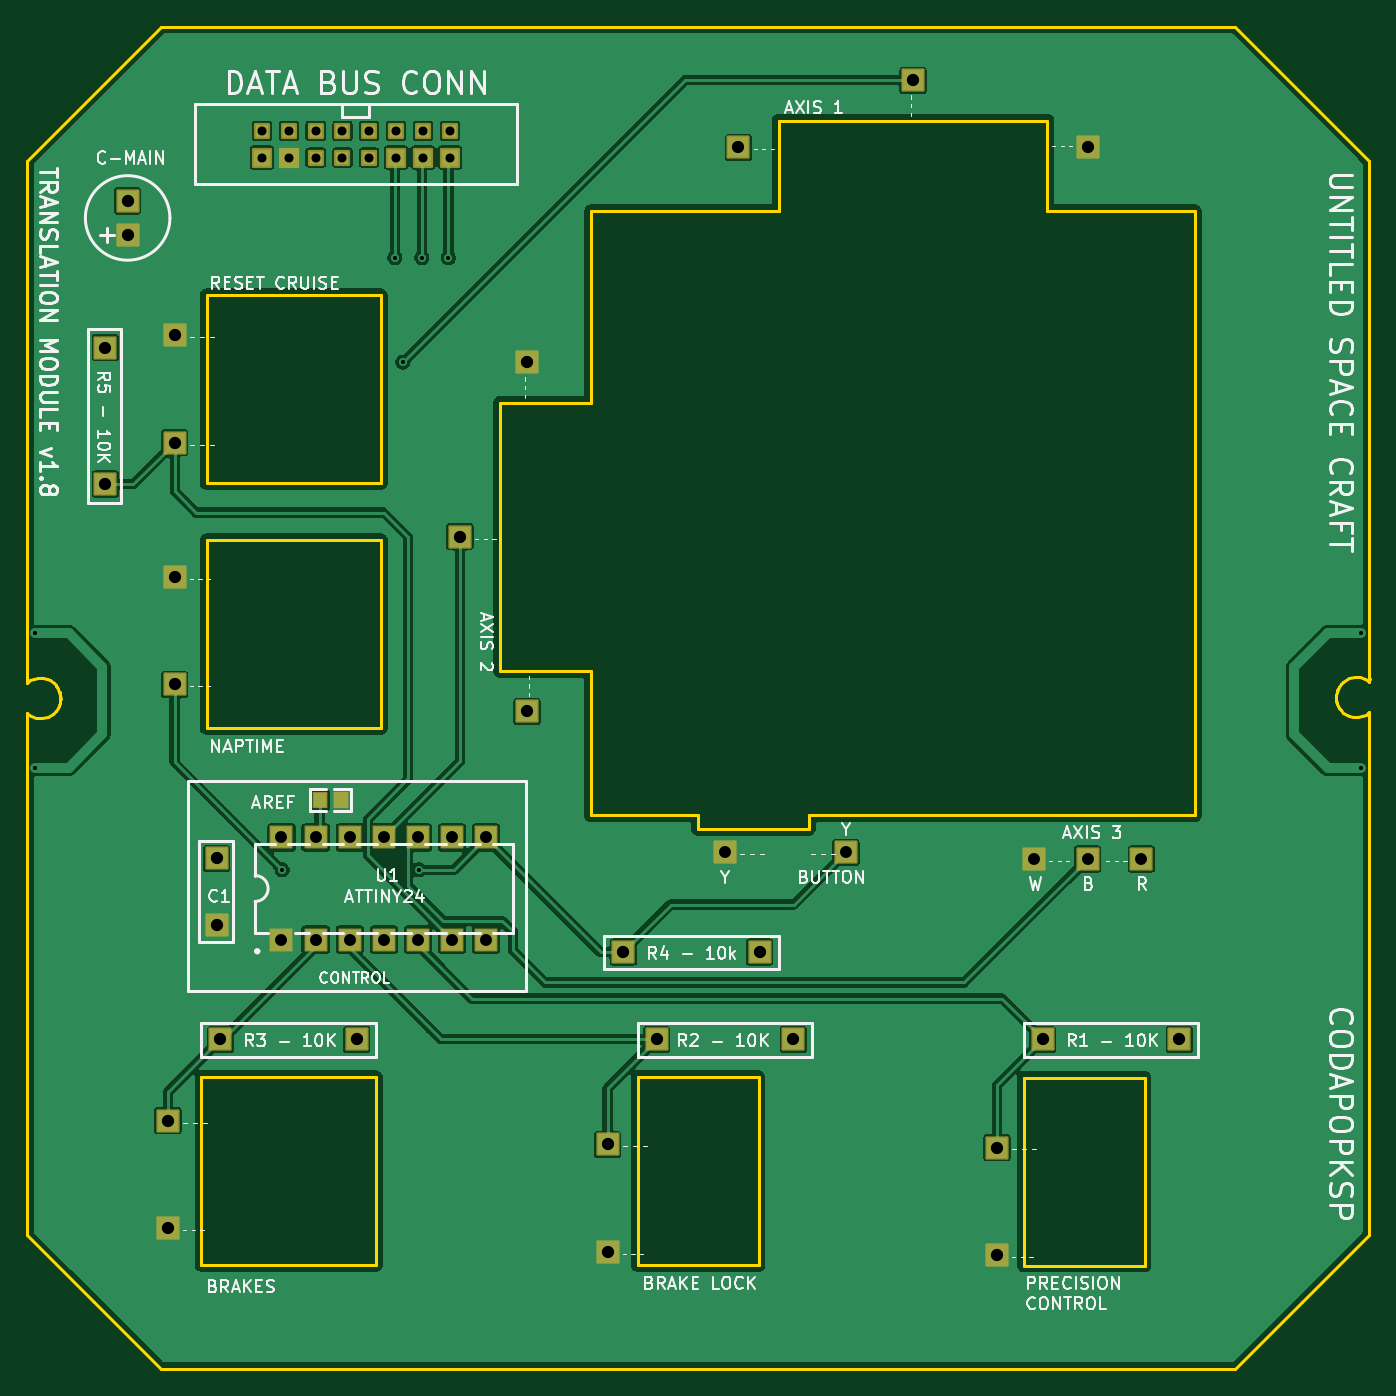
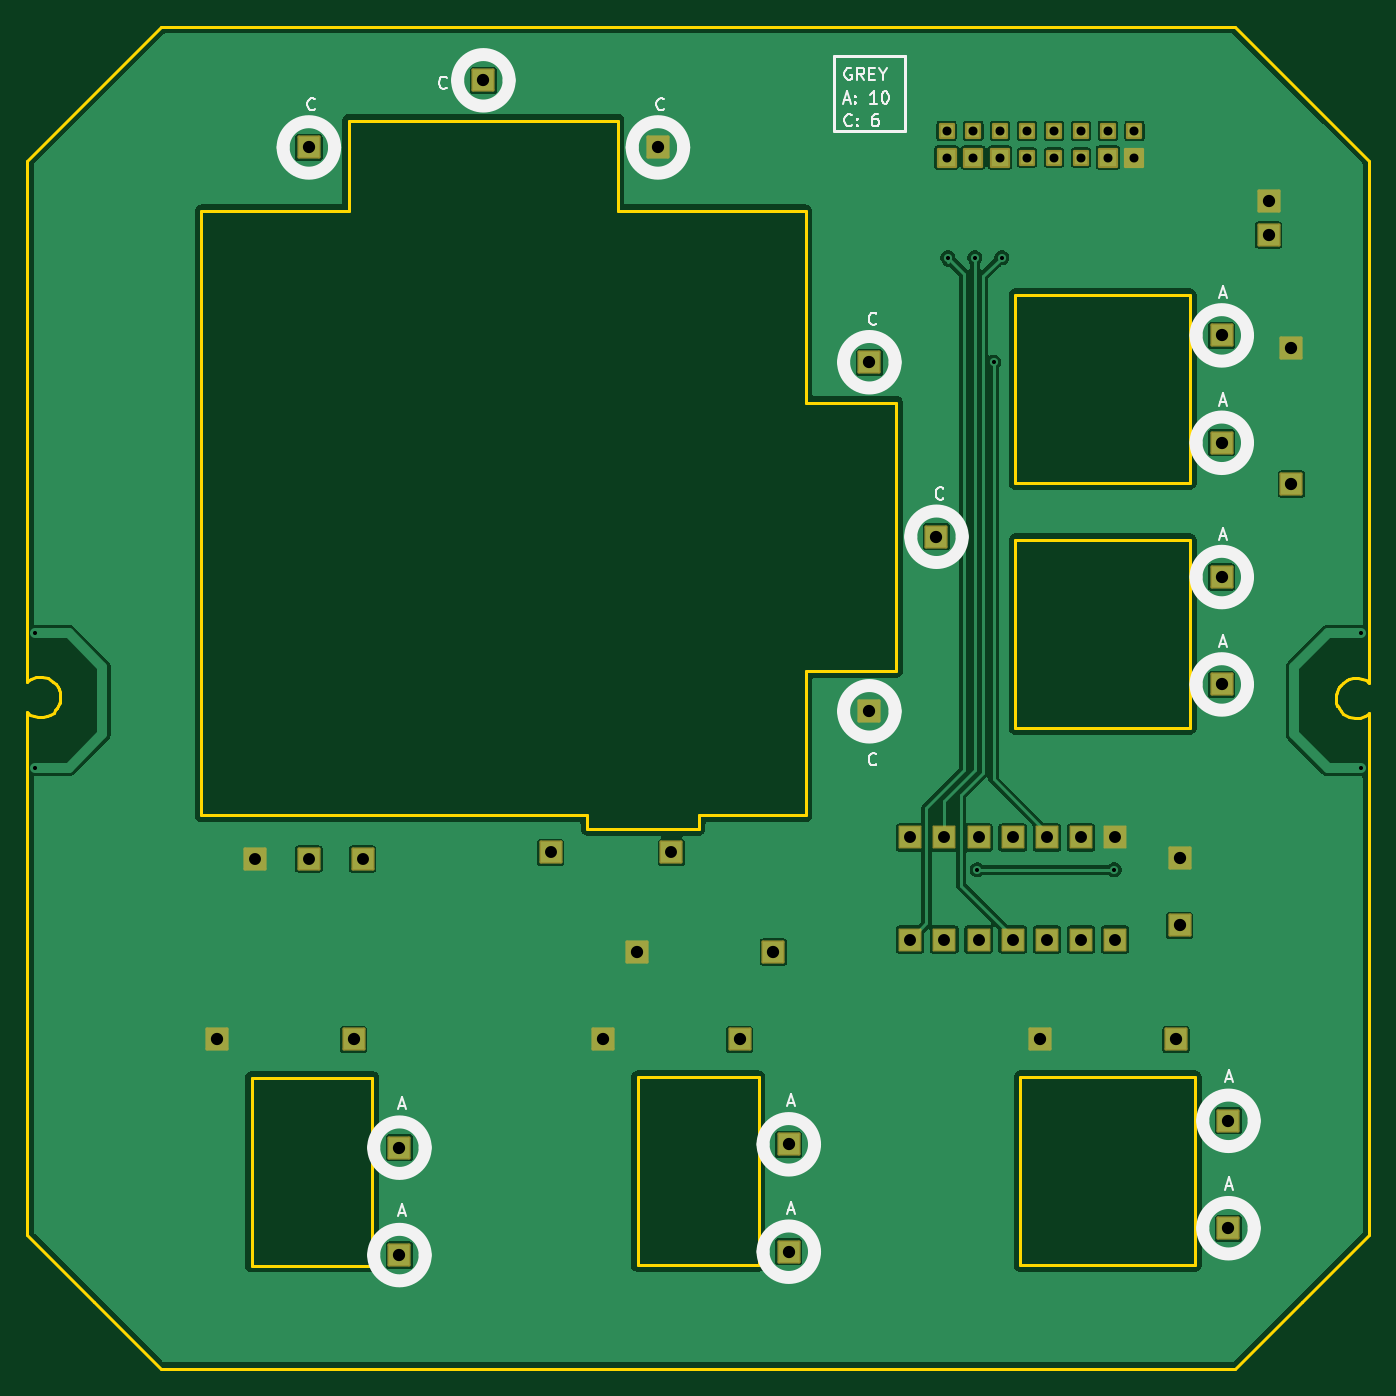
Circuit board: 11 layer files. Board 100.0 x 100.0 mm.
- outline: Translation_Module-BoardOutLine.gbr (6639 bytes)
- bottom_copper: Translation_Module-BottomLayer.gbr (74146 bytes)
- paste: Translation_Module-BottomPasteMaskLayer.gbr (462 bytes)
- bottom_silk: Translation_Module-BottomSilkLayer.gbr (15224 bytes)
- bottom_mask: Translation_Module-BottomSolderMaskLayer.gbr (4960 bytes)
- drill: Translation_Module-NPTH.drl (264 bytes)
- drill: Translation_Module-PTH.drl (1770 bytes)
- top_copper: Translation_Module-TopLayer.gbr (84180 bytes)
- paste: Translation_Module-TopPasteMaskLayer.gbr (566 bytes)
- top_silk: Translation_Module-TopSilkLayer.gbr (85001 bytes)
- top_mask: Translation_Module-TopSolderMaskLayer.gbr (5141 bytes)

=== outline: Translation_Module-BoardOutLine.gbr (6639 bytes, source omitted) ===
=== bottom_copper: Translation_Module-BottomLayer.gbr (74146 bytes, source omitted) ===
=== paste: Translation_Module-BottomPasteMaskLayer.gbr ===
%TF.GenerationSoftware,KiCad,Pcbnew,10.0.6*%
%TF.CreationDate,2026-09-23T18:26:00+08:00*%
%TF.ProjectId,Translation_Module,5472616e-736c-4617-9469-6f6e5f4d6f64,1.7*%
%TF.SameCoordinates,Original*%
%TF.FileFunction,Paste,Bot*%
%TF.FilePolarity,Positive*%
%FSLAX46Y46*%
G04 Gerber Fmt 4.6, Leading zero omitted, Abs format (unit mm)*
G04 Created by KiCad (PCBNEW 10.0.6) date 2026-09-23 18:26:00*
%MOMM*%
%LPD*%
G01*
G04 APERTURE LIST*
G04 APERTURE END LIST*
M02*

=== bottom_silk: Translation_Module-BottomSilkLayer.gbr (15224 bytes, source omitted) ===
=== bottom_mask: Translation_Module-BottomSolderMaskLayer.gbr ===
%TF.GenerationSoftware,KiCad,Pcbnew,10.0.6*%
%TF.CreationDate,2026-09-23T18:26:00+08:00*%
%TF.ProjectId,Translation_Module,5472616e-736c-4617-9469-6f6e5f4d6f64,1.7*%
%TF.SameCoordinates,Original*%
%TF.FileFunction,Soldermask,Bot*%
%TF.FilePolarity,Negative*%
%FSLAX46Y46*%
G04 Gerber Fmt 4.6, Leading zero omitted, Abs format (unit mm)*
G04 Created by KiCad (PCBNEW 10.0.6) date 2026-09-23 18:26:00*
%MOMM*%
%LPD*%
G01*
G04 APERTURE LIST*
G04 Aperture macros list*
%AMRoundRect*
0 Rectangle with rounded corners*
0 $1 Rounding radius*
0 $2 $3 $4 $5 $6 $7 $8 $9 X,Y pos of 4 corners*
0 Add a 4 corners polygon primitive as box body*
4,1,4,$2,$3,$4,$5,$6,$7,$8,$9,$2,$3,0*
0 Add four circle primitives for the rounded corners*
1,1,$1+$1,$2,$3*
1,1,$1+$1,$4,$5*
1,1,$1+$1,$6,$7*
1,1,$1+$1,$8,$9*
0 Add four rect primitives between the rounded corners*
20,1,$1+$1,$2,$3,$4,$5,0*
20,1,$1+$1,$4,$5,$6,$7,0*
20,1,$1+$1,$6,$7,$8,$9,0*
20,1,$1+$1,$8,$9,$2,$3,0*%
G04 Aperture macros list end*
%ADD10RoundRect,0.101600X0.762000X-0.762000X0.762000X0.762000X-0.762000X0.762000X-0.762000X-0.762000X0*%
%ADD11RoundRect,0.101600X-0.762000X-0.762000X0.762000X-0.762000X0.762000X0.762000X-0.762000X0.762000X0*%
%ADD12RoundRect,0.101600X0.762000X0.762000X-0.762000X0.762000X-0.762000X-0.762000X0.762000X-0.762000X0*%
%ADD13RoundRect,0.101600X-0.650000X0.650000X-0.650000X-0.650000X0.650000X-0.650000X0.650000X0.650000X0*%
%ADD14RoundRect,0.101600X-0.762000X0.762000X-0.762000X-0.762000X0.762000X-0.762000X0.762000X0.762000X0*%
%ADD15RoundRect,0.101600X-0.500000X0.500000X-0.500000X-0.500000X0.500000X-0.500000X0.500000X0.500000X0*%
%ADD16RoundRect,0.050800X-0.800100X-0.800100X0.800100X-0.800100X0.800100X0.800100X-0.800100X0.800100X0*%
%ADD17RoundRect,0.101600X-0.500000X-0.500000X0.500000X-0.500000X0.500000X0.500000X-0.500000X0.500000X0*%
G04 APERTURE END LIST*
D10*
%TO.C,TP_+5V*%
X172253600Y-151504300D03*
%TD*%
%TO.C,TP_PCONT*%
X172253600Y-143504300D03*
%TD*%
D11*
%TO.C,TP_+5V*%
X137250100Y-85000000D03*
%TD*%
%TO.C,TP_AXIS1*%
X166000100Y-64000000D03*
%TD*%
%TO.C,TP_GND*%
X137250100Y-110999900D03*
%TD*%
D12*
%TO.C,C1*%
X114143800Y-121949100D03*
X114143800Y-126949100D03*
%TD*%
D11*
%TO.C,TP_+5V*%
X175000100Y-122000100D03*
%TD*%
D12*
%TO.C,TP_+5V*%
X151999900Y-121500000D03*
%TD*%
D13*
%TO.C,WP62*%
X117501600Y-69750300D03*
%TD*%
D14*
%TO.C,TP_CRUISE*%
X111000000Y-108999900D03*
%TD*%
D15*
%TO.C,WP54*%
X129501600Y-67750300D03*
%TD*%
D14*
%TO.C,TP_+5V*%
X111000000Y-83000000D03*
%TD*%
D13*
%TO.C,WP57*%
X127501600Y-69750300D03*
%TD*%
D16*
%TO.C,TP_PCONT*%
X129119800Y-127999900D03*
%TD*%
D15*
%TO.C,WP58*%
X125501600Y-69750300D03*
%TD*%
%TO.C,WP59*%
X123501600Y-69750300D03*
%TD*%
D16*
%TO.C,TP_LOCK*%
X124039800Y-127999900D03*
%TD*%
%TO.C,TP_RESETTRIM*%
X131659800Y-127999900D03*
%TD*%
D14*
%TO.C,TP_LOCK*%
X143251900Y-143254300D03*
%TD*%
%TO.C,TP_+5V*%
X111000000Y-100999900D03*
%TD*%
D10*
%TO.C,R4*%
X144413700Y-128927200D03*
X154573700Y-128927200D03*
%TD*%
D16*
%TO.C,TP_CRUISE*%
X134199800Y-120399900D03*
%TD*%
D14*
%TO.C,TP_BRAKES*%
X110500400Y-141504300D03*
%TD*%
%TO.C,TP_+5V*%
X110500400Y-149504300D03*
%TD*%
D16*
%TO.C,TP_BRAKES*%
X121499800Y-127999900D03*
%TD*%
%TO.C,TP_AXIS3*%
X129119800Y-120399900D03*
%TD*%
D10*
%TO.C,R3*%
X114412300Y-135427600D03*
X124572300Y-135427600D03*
%TD*%
D13*
%TO.C,WP61*%
X119501300Y-69750300D03*
%TD*%
D16*
%TO.C,TP_+5V*%
X118960100Y-128000100D03*
%TD*%
D17*
%TO.C,WP67*%
X123501600Y-67750100D03*
%TD*%
D14*
%TO.C,TP_RESETTRIM*%
X111000000Y-90999900D03*
%TD*%
D15*
%TO.C,WP60*%
X121501600Y-69750300D03*
%TD*%
D17*
%TO.C,WP68*%
X121501600Y-67750100D03*
%TD*%
D10*
%TO.C,C-MAIN*%
X107500400Y-75520700D03*
X107500400Y-72980700D03*
%TD*%
D17*
%TO.C,WP69*%
X127501600Y-67750100D03*
%TD*%
D16*
%TO.C,TP_SDA*%
X134199800Y-127999900D03*
%TD*%
D11*
%TO.C,TP_AXIS3*%
X179000100Y-122000100D03*
%TD*%
D16*
%TO.C,TP_AXIS1*%
X124039800Y-120399900D03*
%TD*%
D10*
%TO.C,R1*%
X175665300Y-135427600D03*
X185825300Y-135427600D03*
%TD*%
D13*
%TO.C,WP55*%
X131501600Y-69750300D03*
%TD*%
D11*
%TO.C,TP_GND*%
X183000100Y-122000100D03*
%TD*%
%TO.C,TP_AXIS2*%
X132250100Y-97999900D03*
%TD*%
D12*
%TO.C,TP_CRUISE*%
X161000100Y-121500000D03*
%TD*%
D11*
%TO.C,TP_GND*%
X152999900Y-69000000D03*
%TD*%
D16*
%TO.C,TP_RESET*%
X126579800Y-127999900D03*
%TD*%
%TO.C,TP_AREF*%
X121499800Y-120399900D03*
%TD*%
D17*
%TO.C,WP66*%
X125501600Y-67750100D03*
%TD*%
D16*
%TO.C,TP_AXIS2*%
X126579800Y-120399900D03*
%TD*%
D10*
%TO.C,R2*%
X146913800Y-135427600D03*
X157073800Y-135427600D03*
%TD*%
D11*
%TO.C,R5*%
X105826200Y-83912800D03*
X105826200Y-94072800D03*
%TD*%
D16*
%TO.C,TP_GND*%
X118959800Y-120399900D03*
%TD*%
D13*
%TO.C,WP56*%
X129501600Y-69750300D03*
%TD*%
D14*
%TO.C,TP_+5V*%
X143251900Y-151254300D03*
%TD*%
D15*
%TO.C,WP65*%
X131501600Y-67750300D03*
%TD*%
%TO.C,WP63*%
X117501600Y-67750300D03*
%TD*%
D11*
%TO.C,TP_+5V*%
X179000100Y-69000000D03*
%TD*%
D16*
%TO.C,TP_SCL*%
X131659800Y-120399900D03*
%TD*%
D15*
%TO.C,WP64*%
X119501300Y-67750300D03*
%TD*%
M02*

=== drill: Translation_Module-NPTH.drl ===
M48
; DRILL file KiCad 10.0.6 date 2026-09-23T17:32:01
; FORMAT={-:-/ absolute / metric / decimal}
; #@! TF.CreationDate,2026-09-23T17:32:01+08:00
; #@! TF.GenerationSoftware,Kicad,Pcbnew,10.0.6
; #@! TF.FileFunction,NonPlated,1,2,NPTH
FMAT,2
METRIC
%
G90
G05
M30

=== drill: Translation_Module-PTH.drl ===
M48
; DRILL file KiCad 10.0.6 date 2026-09-23T17:32:01
; FORMAT={-:-/ absolute / metric / decimal}
; #@! TF.CreationDate,2026-09-23T17:32:01+08:00
; #@! TF.GenerationSoftware,Kicad,Pcbnew,10.0.6
; #@! TF.FileFunction,Plated,1,2,PTH
FMAT,2
METRIC
; #@! TA.AperFunction,Plated,PTH,ViaDrill
T1C0.305
; #@! TA.AperFunction,Plated,PTH,ComponentDrill
T2C0.670
; #@! TA.AperFunction,Plated,PTH,ComponentDrill
T3C0.889
; #@! TA.AperFunction,Plated,PTH,ComponentDrill
T4C0.890
; #@! TA.AperFunction,Plated,PTH,ComponentDrill
T5C0.914
; #@! TA.AperFunction,Plated,PTH,ComponentDrill
T6C0.914
%
G90
G05
T1
X100.6Y-105.2
X100.6Y-115.197
X119.0Y-122.8
X127.4Y-77.2
X128.0Y-85.0
X129.2Y-122.8
X129.4Y-77.2
X131.4Y-77.2
X199.4Y-105.203
X199.4Y-115.2
T2
X117.502Y-67.75
X117.502Y-69.75
X119.501Y-67.75
X119.501Y-69.75
X121.502Y-67.75
X121.502Y-69.75
X123.502Y-67.75
X123.502Y-69.75
X125.502Y-67.75
X125.502Y-69.75
X127.502Y-67.75
X127.502Y-69.75
X129.502Y-67.75
X129.502Y-69.75
X131.502Y-67.75
X131.502Y-69.75
T3
X152.0Y-121.5
X161.0Y-121.5
X175.0Y-122.0
X179.0Y-122.0
X183.0Y-122.0
T4
X118.96Y-120.4
X118.96Y-128.0
X121.5Y-120.4
X121.5Y-128.0
X124.04Y-120.4
X124.04Y-128.0
X126.58Y-120.4
X126.58Y-128.0
X129.12Y-120.4
X129.12Y-128.0
X131.66Y-120.4
X131.66Y-128.0
X134.2Y-120.4
X134.2Y-128.0
T5
X110.5Y-141.504
X110.5Y-149.504
X111.0Y-83.0
X111.0Y-91.0
X111.0Y-101.0
X111.0Y-109.0
X132.25Y-98.0
X137.25Y-85.0
X137.25Y-111.0
X143.252Y-143.254
X143.252Y-151.254
X153.0Y-69.0
X166.0Y-64.0
X172.254Y-143.504
X172.254Y-151.504
X179.0Y-69.0
T6
X105.826Y-83.913
X105.826Y-94.073
X107.5Y-72.981
X107.5Y-75.521
X114.144Y-121.949
X114.144Y-126.949
X114.412Y-135.428
X124.572Y-135.428
X144.414Y-128.927
X146.914Y-135.428
X154.574Y-128.927
X157.074Y-135.428
X175.665Y-135.428
X185.825Y-135.428
M30

=== top_copper: Translation_Module-TopLayer.gbr (84180 bytes, source omitted) ===
=== paste: Translation_Module-TopPasteMaskLayer.gbr ===
%TF.GenerationSoftware,KiCad,Pcbnew,10.0.6*%
%TF.CreationDate,2026-09-23T18:26:00+08:00*%
%TF.ProjectId,Translation_Module,5472616e-736c-4617-9469-6f6e5f4d6f64,1.7*%
%TF.SameCoordinates,Original*%
%TF.FileFunction,Paste,Top*%
%TF.FilePolarity,Positive*%
%FSLAX46Y46*%
G04 Gerber Fmt 4.6, Leading zero omitted, Abs format (unit mm)*
G04 Created by KiCad (PCBNEW 10.0.6) date 2026-09-23 18:26:00*
%MOMM*%
%LPD*%
G01*
G04 APERTURE LIST*
%ADD10R,1.000000X1.100000*%
G04 APERTURE END LIST*
D10*
%TO.C,AREF*%
X121800100Y-117599800D03*
X123400000Y-117599800D03*
%TD*%
M02*

=== top_silk: Translation_Module-TopSilkLayer.gbr (85001 bytes, source omitted) ===
=== top_mask: Translation_Module-TopSolderMaskLayer.gbr ===
%TF.GenerationSoftware,KiCad,Pcbnew,10.0.6*%
%TF.CreationDate,2026-09-23T18:26:00+08:00*%
%TF.ProjectId,Translation_Module,5472616e-736c-4617-9469-6f6e5f4d6f64,1.7*%
%TF.SameCoordinates,Original*%
%TF.FileFunction,Soldermask,Top*%
%TF.FilePolarity,Negative*%
%FSLAX46Y46*%
G04 Gerber Fmt 4.6, Leading zero omitted, Abs format (unit mm)*
G04 Created by KiCad (PCBNEW 10.0.6) date 2026-09-23 18:26:00*
%MOMM*%
%LPD*%
G01*
G04 APERTURE LIST*
G04 Aperture macros list*
%AMRoundRect*
0 Rectangle with rounded corners*
0 $1 Rounding radius*
0 $2 $3 $4 $5 $6 $7 $8 $9 X,Y pos of 4 corners*
0 Add a 4 corners polygon primitive as box body*
4,1,4,$2,$3,$4,$5,$6,$7,$8,$9,$2,$3,0*
0 Add four circle primitives for the rounded corners*
1,1,$1+$1,$2,$3*
1,1,$1+$1,$4,$5*
1,1,$1+$1,$6,$7*
1,1,$1+$1,$8,$9*
0 Add four rect primitives between the rounded corners*
20,1,$1+$1,$2,$3,$4,$5,0*
20,1,$1+$1,$4,$5,$6,$7,0*
20,1,$1+$1,$6,$7,$8,$9,0*
20,1,$1+$1,$8,$9,$2,$3,0*%
G04 Aperture macros list end*
%ADD10RoundRect,0.101600X0.762000X-0.762000X0.762000X0.762000X-0.762000X0.762000X-0.762000X-0.762000X0*%
%ADD11RoundRect,0.101600X-0.762000X-0.762000X0.762000X-0.762000X0.762000X0.762000X-0.762000X0.762000X0*%
%ADD12RoundRect,0.101600X0.762000X0.762000X-0.762000X0.762000X-0.762000X-0.762000X0.762000X-0.762000X0*%
%ADD13RoundRect,0.101600X-0.650000X0.650000X-0.650000X-0.650000X0.650000X-0.650000X0.650000X0.650000X0*%
%ADD14RoundRect,0.101600X-0.762000X0.762000X-0.762000X-0.762000X0.762000X-0.762000X0.762000X0.762000X0*%
%ADD15RoundRect,0.101600X-0.500000X0.500000X-0.500000X-0.500000X0.500000X-0.500000X0.500000X0.500000X0*%
%ADD16RoundRect,0.050800X-0.800100X-0.800100X0.800100X-0.800100X0.800100X0.800100X-0.800100X0.800100X0*%
%ADD17RoundRect,0.101600X-0.500000X-0.500000X0.500000X-0.500000X0.500000X0.500000X-0.500000X0.500000X0*%
%ADD18RoundRect,0.050800X-0.500000X-0.550000X0.500000X-0.550000X0.500000X0.550000X-0.500000X0.550000X0*%
G04 APERTURE END LIST*
D10*
%TO.C,TP_+5V*%
X172253600Y-151504300D03*
%TD*%
%TO.C,TP_PCONT*%
X172253600Y-143504300D03*
%TD*%
D11*
%TO.C,TP_+5V*%
X137250100Y-85000000D03*
%TD*%
%TO.C,TP_AXIS1*%
X166000100Y-64000000D03*
%TD*%
%TO.C,TP_GND*%
X137250100Y-110999900D03*
%TD*%
D12*
%TO.C,C1*%
X114143800Y-121949100D03*
X114143800Y-126949100D03*
%TD*%
D11*
%TO.C,TP_+5V*%
X175000100Y-122000100D03*
%TD*%
D12*
%TO.C,TP_+5V*%
X151999900Y-121500000D03*
%TD*%
D13*
%TO.C,WP62*%
X117501600Y-69750300D03*
%TD*%
D14*
%TO.C,TP_CRUISE*%
X111000000Y-108999900D03*
%TD*%
D15*
%TO.C,WP54*%
X129501600Y-67750300D03*
%TD*%
D14*
%TO.C,TP_+5V*%
X111000000Y-83000000D03*
%TD*%
D13*
%TO.C,WP57*%
X127501600Y-69750300D03*
%TD*%
D16*
%TO.C,TP_PCONT*%
X129119800Y-127999900D03*
%TD*%
D15*
%TO.C,WP58*%
X125501600Y-69750300D03*
%TD*%
%TO.C,WP59*%
X123501600Y-69750300D03*
%TD*%
D16*
%TO.C,TP_LOCK*%
X124039800Y-127999900D03*
%TD*%
%TO.C,TP_RESETTRIM*%
X131659800Y-127999900D03*
%TD*%
D14*
%TO.C,TP_LOCK*%
X143251900Y-143254300D03*
%TD*%
%TO.C,TP_+5V*%
X111000000Y-100999900D03*
%TD*%
D10*
%TO.C,R4*%
X144413700Y-128927200D03*
X154573700Y-128927200D03*
%TD*%
D16*
%TO.C,TP_CRUISE*%
X134199800Y-120399900D03*
%TD*%
D14*
%TO.C,TP_BRAKES*%
X110500400Y-141504300D03*
%TD*%
%TO.C,TP_+5V*%
X110500400Y-149504300D03*
%TD*%
D16*
%TO.C,TP_BRAKES*%
X121499800Y-127999900D03*
%TD*%
%TO.C,TP_AXIS3*%
X129119800Y-120399900D03*
%TD*%
D10*
%TO.C,R3*%
X114412300Y-135427600D03*
X124572300Y-135427600D03*
%TD*%
D13*
%TO.C,WP61*%
X119501300Y-69750300D03*
%TD*%
D16*
%TO.C,TP_+5V*%
X118960100Y-128000100D03*
%TD*%
D17*
%TO.C,WP67*%
X123501600Y-67750100D03*
%TD*%
D14*
%TO.C,TP_RESETTRIM*%
X111000000Y-90999900D03*
%TD*%
D18*
%TO.C,AREF*%
X121800100Y-117599800D03*
X123400000Y-117599800D03*
%TD*%
D15*
%TO.C,WP60*%
X121501600Y-69750300D03*
%TD*%
D17*
%TO.C,WP68*%
X121501600Y-67750100D03*
%TD*%
D10*
%TO.C,C-MAIN*%
X107500400Y-75520700D03*
X107500400Y-72980700D03*
%TD*%
D17*
%TO.C,WP69*%
X127501600Y-67750100D03*
%TD*%
D16*
%TO.C,TP_SDA*%
X134199800Y-127999900D03*
%TD*%
D11*
%TO.C,TP_AXIS3*%
X179000100Y-122000100D03*
%TD*%
D16*
%TO.C,TP_AXIS1*%
X124039800Y-120399900D03*
%TD*%
D10*
%TO.C,R1*%
X175665300Y-135427600D03*
X185825300Y-135427600D03*
%TD*%
D13*
%TO.C,WP55*%
X131501600Y-69750300D03*
%TD*%
D11*
%TO.C,TP_GND*%
X183000100Y-122000100D03*
%TD*%
%TO.C,TP_AXIS2*%
X132250100Y-97999900D03*
%TD*%
D12*
%TO.C,TP_CRUISE*%
X161000100Y-121500000D03*
%TD*%
D11*
%TO.C,TP_GND*%
X152999900Y-69000000D03*
%TD*%
D16*
%TO.C,TP_RESET*%
X126579800Y-127999900D03*
%TD*%
%TO.C,TP_AREF*%
X121499800Y-120399900D03*
%TD*%
D17*
%TO.C,WP66*%
X125501600Y-67750100D03*
%TD*%
D16*
%TO.C,TP_AXIS2*%
X126579800Y-120399900D03*
%TD*%
D10*
%TO.C,R2*%
X146913800Y-135427600D03*
X157073800Y-135427600D03*
%TD*%
D11*
%TO.C,R5*%
X105826200Y-83912800D03*
X105826200Y-94072800D03*
%TD*%
D16*
%TO.C,TP_GND*%
X118959800Y-120399900D03*
%TD*%
D13*
%TO.C,WP56*%
X129501600Y-69750300D03*
%TD*%
D14*
%TO.C,TP_+5V*%
X143251900Y-151254300D03*
%TD*%
D15*
%TO.C,WP65*%
X131501600Y-67750300D03*
%TD*%
%TO.C,WP63*%
X117501600Y-67750300D03*
%TD*%
D11*
%TO.C,TP_+5V*%
X179000100Y-69000000D03*
%TD*%
D16*
%TO.C,TP_SCL*%
X131659800Y-120399900D03*
%TD*%
D15*
%TO.C,WP64*%
X119501300Y-67750300D03*
%TD*%
M02*
